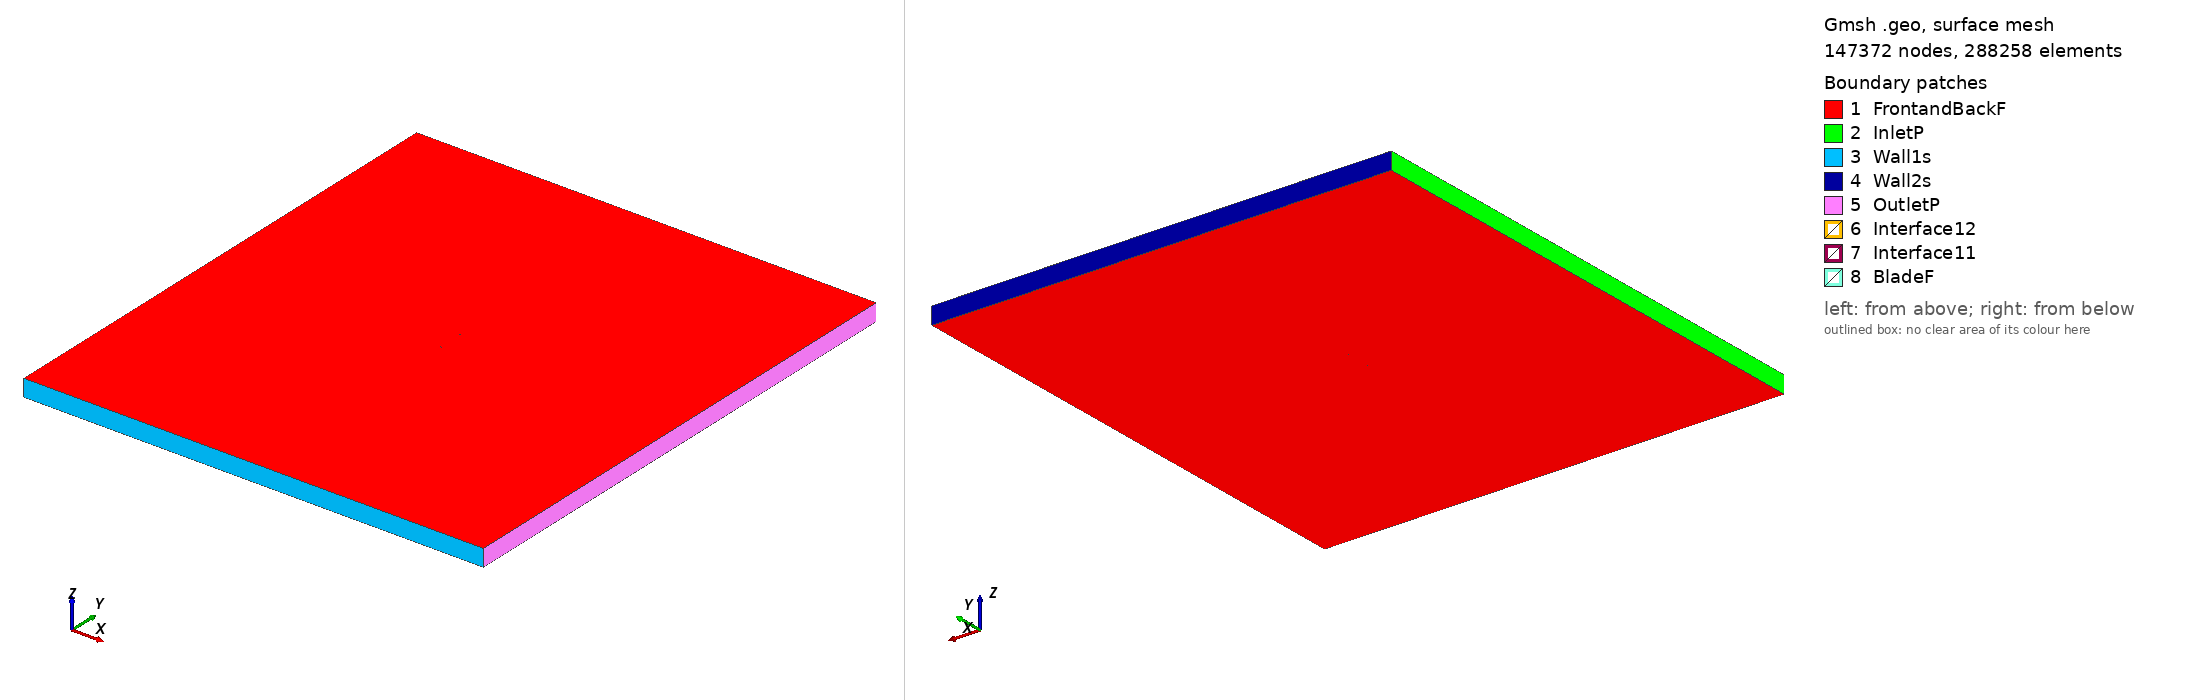

Gmsh geometry script, surface-meshed: 147372 nodes, 288258 surface elements. Boundary patches (legend numbers): 1 FrontandBackF, 2 InletP, 3 Wall1s, 4 Wall2s, 5 OutletP, 6 Interface12, 7 Interface11, 8 BladeF. Left view from above one corner, right view from below the opposite corner. Legend entries are the model's physical surfaces. The drawing asked Gmsh for element sizes between 1% and 20% of the model's largest extent; the script's own settings can give other sizes.

=== raf31_tsr2_4.6919_aoa_8.4847.geo (drawn) ===
SetFactory("OpenCASCADE");

Point(1) = {0.074012, 0.723030, 0, 1.0};
Point(2) = {0.070820, 0.722875, 0, 1.0};
Point(3) = {0.062977, 0.722690, 0, 1.0};
Point(4) = {0.047261, 0.722121, 0, 1.0};
Point(5) = {0.031598, 0.721903, 0, 1.0};
Point(6) = {0.015999, 0.722114, 0, 1.0};
Point(7) = {0.000500, 0.722997, 0, 1.0};
Point(8) = {-0.014871, 0.724737, 0, 1.0};
Point(9) = {-0.030151, 0.727088, 0, 1.0};
Point(10) = {-0.037706, 0.728830, 0, 1.0};
Point(11) = {-0.045248, 0.730663, 0, 1.0};
Point(12) = {-0.052715, 0.733000, 0, 1.0};
Point(13) = {-0.060113, 0.735797, 0, 1.0};
Point(14) = {-0.063783, 0.737385, 0, 1.0};
Point(15) = {-0.067417, 0.739220, 0, 1.0};
Point(16) = {-0.070972, 0.741589, 0, 1.0};
Point(17) = {-0.072676, 0.743264, 0, 1.0};
Point(18) = {-0.074179, 0.746283, 0, 1.0};
Point(19) = {-0.071873, 0.748646, 0, 1.0};
Point(20) = {-0.069836, 0.749203, 0, 1.0};
Point(21) = {-0.065830, 0.749862, 0, 1.0};
Point(22) = {-0.061902, 0.750000, 0, 1.0};
Point(23) = {-0.058001, 0.749956, 0, 1.0};
Point(24) = {-0.050240, 0.749590, 0, 1.0};
Point(25) = {-0.042543, 0.748797, 0, 1.0};
Point(26) = {-0.034878, 0.747790, 0, 1.0};
Point(27) = {-0.027245, 0.746568, 0, 1.0};
Point(28) = {-0.012052, 0.743636, 0, 1.0};
Point(29) = {0.003100, 0.740428, 0, 1.0};
Point(30) = {0.018211, 0.736945, 0, 1.0};
Point(31) = {0.033313, 0.733401, 0, 1.0};
Point(32) = {0.048420, 0.729888, 0, 1.0};
Point(33) = {0.063567, 0.726650, 0, 1.0};
Point(34) = {0.071155, 0.725123, 0, 1.0};
Point(35) = {0.074229, 0.724488, 0, 1.0};
Point(36) = {-0.074012, -0.723030, 0, 1.0};
Point(37) = {-0.070820, -0.722875, 0, 1.0};
Point(38) = {-0.062977, -0.722690, 0, 1.0};
Point(39) = {-0.047261, -0.722121, 0, 1.0};
Point(40) = {-0.031598, -0.721903, 0, 1.0};
Point(41) = {-0.015999, -0.722114, 0, 1.0};
Point(42) = {-0.000500, -0.722997, 0, 1.0};
Point(43) = {0.014871, -0.724737, 0, 1.0};
Point(44) = {0.030151, -0.727088, 0, 1.0};
Point(45) = {0.037706, -0.728830, 0, 1.0};
Point(46) = {0.045248, -0.730663, 0, 1.0};
Point(47) = {0.052715, -0.733000, 0, 1.0};
Point(48) = {0.060113, -0.735797, 0, 1.0};
Point(49) = {0.063783, -0.737385, 0, 1.0};
Point(50) = {0.067417, -0.739220, 0, 1.0};
Point(51) = {0.070972, -0.741589, 0, 1.0};
Point(52) = {0.072676, -0.743264, 0, 1.0};
Point(53) = {0.074179, -0.746283, 0, 1.0};
Point(54) = {0.071873, -0.748646, 0, 1.0};
Point(55) = {0.069836, -0.749203, 0, 1.0};
Point(56) = {0.065830, -0.749862, 0, 1.0};
Point(57) = {0.061902, -0.750000, 0, 1.0};
Point(58) = {0.058001, -0.749956, 0, 1.0};
Point(59) = {0.050240, -0.749590, 0, 1.0};
Point(60) = {0.042543, -0.748797, 0, 1.0};
Point(61) = {0.034878, -0.747790, 0, 1.0};
Point(62) = {0.027245, -0.746568, 0, 1.0};
Point(63) = {0.012052, -0.743636, 0, 1.0};
Point(64) = {-0.003100, -0.740428, 0, 1.0};
Point(65) = {-0.018211, -0.736945, 0, 1.0};
Point(66) = {-0.033313, -0.733401, 0, 1.0};
Point(67) = {-0.048420, -0.729888, 0, 1.0};
Point(68) = {-0.063567, -0.726650, 0, 1.0};
Point(69) = {-0.071155, -0.725123, 0, 1.0};
Point(70) = {-0.074229, -0.724488, 0, 1.0};

// Lines: first blade (splines 1-4)
Spline(1) = {1:35};
Spline(2) = {35,1};

// Lines: second blade (splines 5-8)
Spline(3) = {36:70};
Spline(4) = {70,36};

// Outer domain (points 20001-4 and lines)
Point(71) = {-13.50000000, -15.00000000, 0, 1.0};
Point(72) = {-13.50000000, 15.00000000, 0, 1.0};
Point(73) = {13.50000000, 15.00000000, 0, 1.0};
Point(74) = {13.50000000, -15.00000000, 0, 1.0};
Line(11) = {71, 72};
Line(12) = {72, 73};
Line(13) = {73, 74};
Line(14) = {71, 74};

// Interface (between moving and stationary domain) (circles)
Circle(9) = {0, 0, 0, 0.80000000, 0, 2*Pi};
Circle(10) = {0, 0, 0, 0.80000000, 0, 2*Pi};

// Loops collect Lines/Splines/etc (blade1, blade2, domain, first circle)
Line Loop(1) = {1:2};
Line Loop(2) = {3:4};
Line Loop(3) = {11,12,13,-14};
Line Loop(4) = {9};

// BooleanDifference cuts out the circle/interface from the domain
Plane Surface(1) = {3};
Plane Surface(2) = {4};
BooleanDifference{ Surface{1}; Delete;}{ Surface{2}; Delete;}

// This one cuts out the blades from the inner circle/interface
Line Loop(6) = {10};
Plane Surface(5) = {6};
Plane Surface(6) = {1};
Plane Surface(7) = {2};
BooleanDifference{ Surface{5}; Delete;}{ Surface{6,7}; Delete;}

// extrude to 3rd dimension
Extrude {0, 0, 1} {Surface{1}; Surface{5}; Layers{1}; Recombine;}

// Physical Surfaces are the named boundaries (patches)
Physical Surface("Interface11") = {12};
Physical Surface("Interface12") = {10};

// sides of domain
Physical Surface("InletP") = {6};
Physical Surface("OutletP") = {9};

// top and bottom of domain
Physical Surface("Wall1s") = {7};
Physical Surface("Wall2s") = {8};

// Check FrontandBackF by ensuring there is nothing in the 3rd dimension
Physical Surface("FrontandBackF") = {1,11,5,17};
Physical Surface("BladeF") = {13:16};
Physical Volume("Turbine") = {2};
Physical Volume("Farfield") = {1};

// settings for airfoil boundary layer
Field[1] = BoundaryLayer;
Field[1].EdgesList = {1:4};
Field[1].hwall_n = 1e-3;
Field[1].thickness = 1.5e-2;
Field[1].ratio = 1.05;
Field[1].Quads = 1;
BoundaryLayer Field = 1;

// control points for mesh (blade and interface)
// floor((arc length / 1.5mm)/ 2) -> Transfinite Line
Transfinite Line {1,3} = 101 Using Progression 1;
Transfinite Line {2,4} = 2 Using Progression 1;
Transfinite Line {9, 15} = 800 Using Progression 1;

// For more information on gmsh syntax, visit http://gmsh.info/doc/texinfo/gmsh.html
